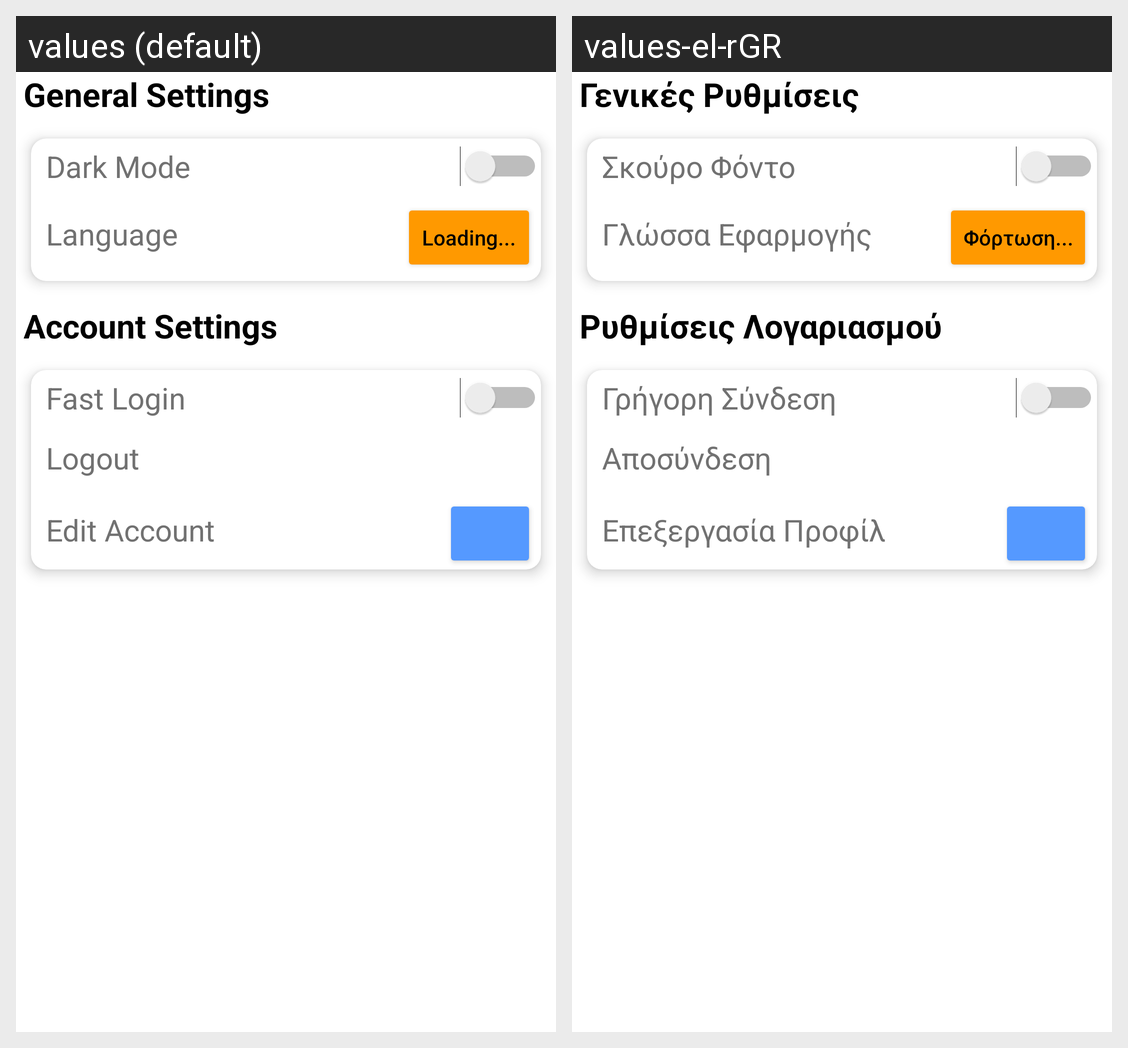

Here is an Android app screen in its default locale and in the app's own translations. Write out the translated-string differences for the strings that appear on this screen.
Android screen res/layout/fragment_settings.xml rendered under 2 locales, left to right: values (default), values-el-rGR. Device: Nexus 5 (rendered at 1080×1920; each locale shown at half size, 540×960, under a caption strip naming it); theme Theme.BenzinApp.
Strings drawn on this screen, with the default value and each locale's value (text and hints the layout hard-codes, and strings that could not be matched under every locale, appear in the picture but are not listed):

settings_general
  values: General Settings
  values-el-rGR: Γενικές Ρυθμίσεις

setting_dark_mode
  values: Dark Mode
  values-el-rGR: Σκούρο Φόντο

setting_language
  values: Language
  values-el-rGR: Γλώσσα Εφαρμογής

loading
  values: Loading...
  values-el-rGR: Φόρτωση...

settings_account_settings
  values: Account Settings
  values-el-rGR: Ρυθμίσεις Λογαριασμού

setting_fast_login
  values: Fast Login
  values-el-rGR: Γρήγορη Σύνδεση

setting_logout
  values: Logout
  values-el-rGR: Αποσύνδεση

settings_edit_account_label
  values: Edit Account
  values-el-rGR: Επεξεργασία Προφίλ
